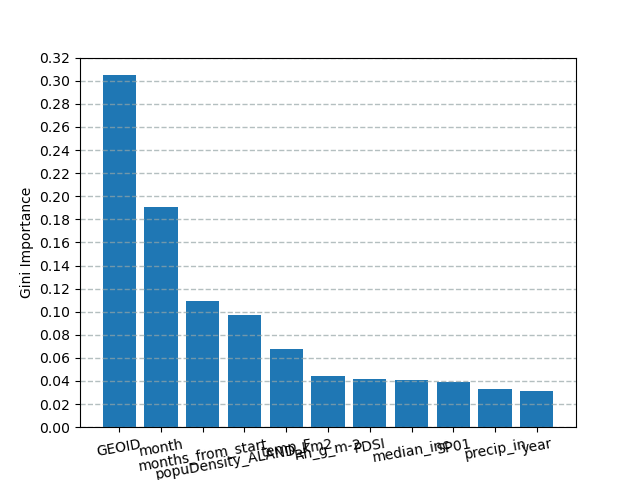

Data behind this chart, as committed beside it:
name, importance
GEOID, 0.3047
month, 0.1908
months_from_start, 0.1091
popuDensity_ALAND_km2, 0.09699
temp_F, 0.06806
Rh_g_m-2, 0.04414
PDSI, 0.04161
median_inc, 0.04098
SP01, 0.03942
precip_in, 0.03274
year, 0.03154
